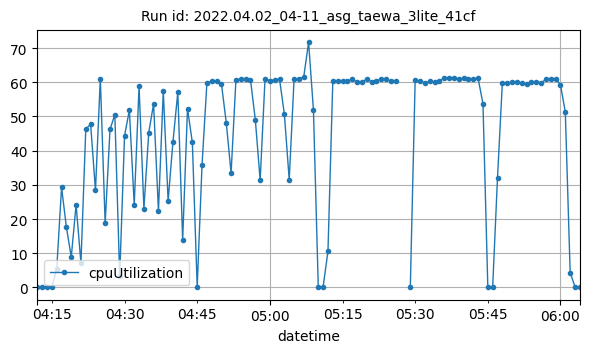

Values plotted in this chart, from the file beside it:
datetime, cpuUtilization
2022-04-02T04:12:00Z, 0.1417
2022-04-02T04:13:00Z, 0.1333
2022-04-02T04:14:00Z, 0.1
2022-04-02T04:15:00Z, 0.125
2022-04-02T04:16:00Z, 5.43
2022-04-02T04:17:00Z, 29.23
2022-04-02T04:18:00Z, 17.61
2022-04-02T04:19:00Z, 8.893
2022-04-02T04:20:00Z, 24.19
2022-04-02T04:21:00Z, 7.113
2022-04-02T04:22:00Z, 46.31
2022-04-02T04:23:00Z, 47.72
2022-04-02T04:24:00Z, 28.38
2022-04-02T04:25:00Z, 61.07
2022-04-02T04:26:00Z, 18.74
2022-04-02T04:27:00Z, 46.22
2022-04-02T04:28:00Z, 50.53
2022-04-02T04:29:00Z, 3.214
2022-04-02T04:30:00Z, 44.37
2022-04-02T04:31:00Z, 51.8
2022-04-02T04:32:00Z, 24.2
2022-04-02T04:33:00Z, 58.78
2022-04-02T04:34:00Z, 23.07
2022-04-02T04:35:00Z, 45.3
2022-04-02T04:36:00Z, 53.69
2022-04-02T04:37:00Z, 22.4
2022-04-02T04:38:00Z, 57.44
2022-04-02T04:39:00Z, 25.31
2022-04-02T04:40:00Z, 42.66
2022-04-02T04:41:00Z, 57.09
2022-04-02T04:42:00Z, 13.87
2022-04-02T04:43:00Z, 52.25
2022-04-02T04:44:00Z, 42.39
2022-04-02T04:45:00Z, 0.1666
2022-04-02T04:46:00Z, 35.82
2022-04-02T04:47:00Z, 59.71
2022-04-02T04:48:00Z, 60.32
2022-04-02T04:49:00Z, 60.42
2022-04-02T04:50:00Z, 59.6
2022-04-02T04:51:00Z, 48.22
2022-04-02T04:52:00Z, 33.46
2022-04-02T04:53:00Z, 60.79
2022-04-02T04:54:00Z, 60.82
2022-04-02T04:55:00Z, 60.96
2022-04-02T04:56:00Z, 60.76
2022-04-02T04:57:00Z, 49.06
2022-04-02T04:58:00Z, 31.3
2022-04-02T04:59:00Z, 60.81
2022-04-02T05:00:00Z, 60.47
2022-04-02T05:01:00Z, 60.75
2022-04-02T05:02:00Z, 60.91
2022-04-02T05:03:00Z, 50.64
2022-04-02T05:04:00Z, 31.49
2022-04-02T05:05:00Z, 60.87
2022-04-02T05:06:00Z, 60.86
2022-04-02T05:07:00Z, 61.62
2022-04-02T05:08:00Z, 71.63
2022-04-02T05:09:00Z, 51.9
2022-04-02T05:10:00Z, 0.001266
2022-04-02T05:11:00Z, 0.2167
... 51 more rows
